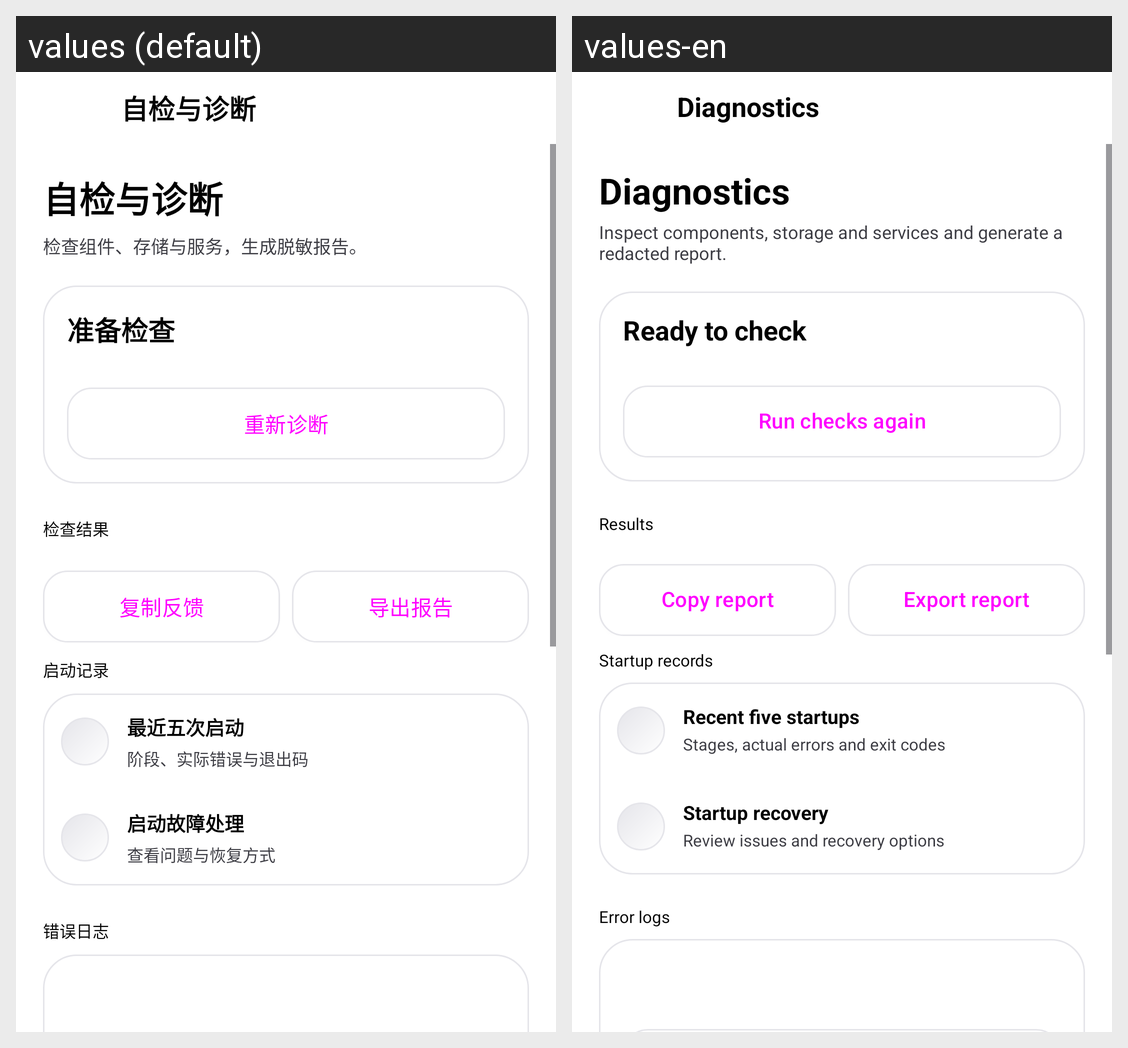

The Android screen above is rendered under two locales of the same app. Produce the string resources it draws, with the default and per-locale values.
Android screen res/layout/activity_diagnostics.xml rendered under 2 locales, left to right: values (default), values-en. Device: Nexus 5 (rendered at 1080×1920; each locale shown at half size, 540×960, under a caption strip naming it); theme Theme.DeepseekHarness.
Strings drawn on this screen, with the default value and each locale's value (text and hints the layout hard-codes, and strings that could not be matched under every locale, appear in the picture but are not listed):

ui2_diagnostics
  values: 自检与诊断
  values-en: Diagnostics

ui2_diagnostics_intro
  values: 检查组件、存储与服务，生成脱敏报告。
  values-en: Inspect components, storage and services and generate a redacted report.

ui134_check_ready
  values: 准备检查
  values-en: Ready to check

ui_m0209
  values: 重新诊断
  values-en: Run checks again

ui134_results
  values: 检查结果
  values-en: Results

ui_m0103
  values: 复制反馈
  values-en: Copy report

ui_m0109
  values: 导出报告
  values-en: Export report

ui134_start_records
  values: 启动记录
  values-en: Startup records

ui134_recent_startups
  values: 最近五次启动
  values-en: Recent five startups

ui134_recent_startups_sub
  values: 阶段、实际错误与退出码
  values-en: Stages, actual errors and exit codes

ui134_startup_recovery
  values: 启动故障处理
  values-en: Startup recovery

ui134_startup_recovery_sub
  values: 查看问题与恢复方式
  values-en: Review issues and recovery options

ui2_error_logs
  values: 错误日志
  values-en: Error logs
